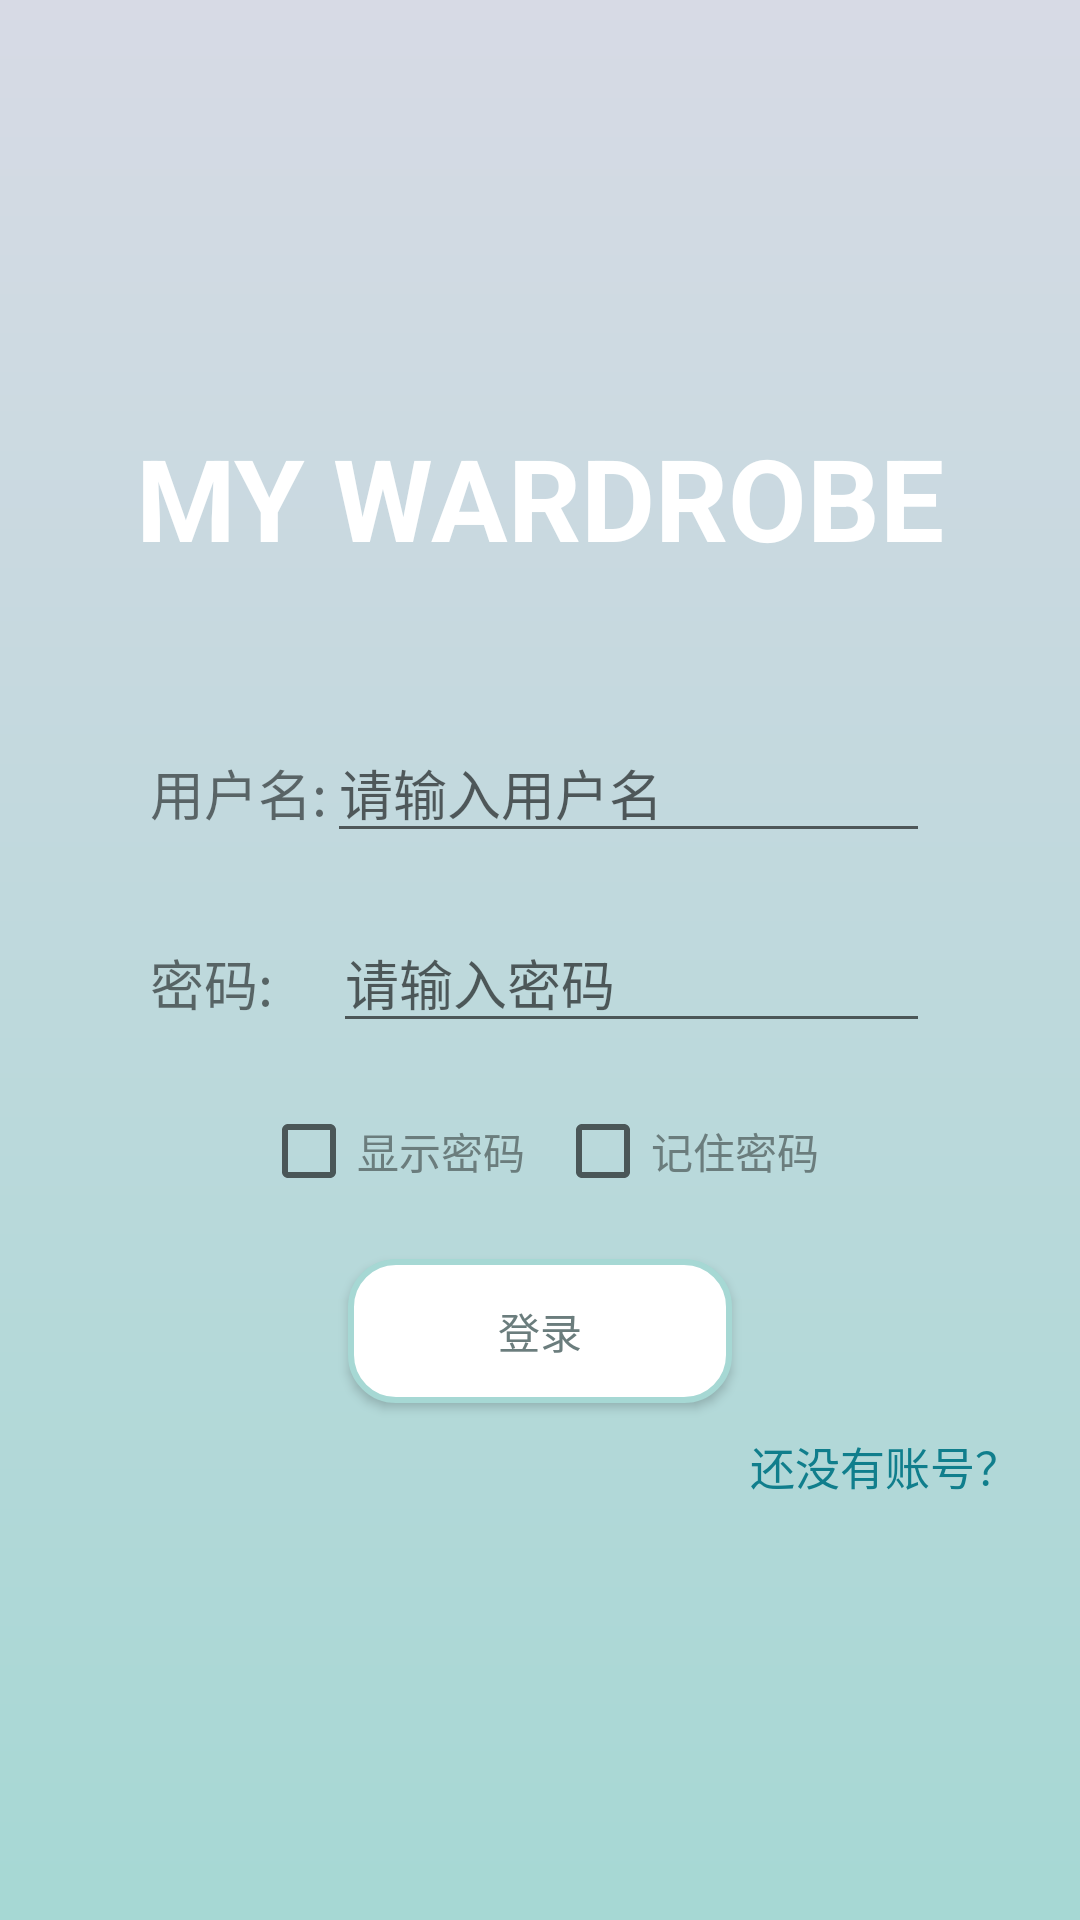

This screen was rendered from an Android layout file. Write that file and the resources it references.
<!-- AndroidManifest.xml: activity theme Theme.MyWardrobe -->
<!-- res/layout/activity_login.xml -->
<?xml version="1.0" encoding="utf-8"?>
<LinearLayout xmlns:android="http://schemas.android.com/apk/res/android"
    xmlns:tools="http://schemas.android.com/tools"
    android:layout_width="match_parent"
    android:layout_height="match_parent"
    android:background="@drawable/login_bg"
    android:gravity="center"
    tools:context=".activity.LoginActivity"
    android:orientation="vertical">

    
    <TextView
        android:layout_width="match_parent"
        android:layout_height="wrap_content"
        android:layout_marginBottom="50dp"
        android:gravity="center"
        android:textSize="38sp"
        android:text="MY WARDROBE"
        android:textStyle="bold"
        android:textColor="#fff"
        />

    <LinearLayout
        android:layout_width="match_parent"
        android:layout_height="wrap_content"
        android:layout_marginLeft="50dp"
        android:layout_marginRight="50dp"
        android:layout_marginBottom="20dp"
        android:orientation="horizontal">
        <TextView
            android:layout_width="wrap_content"
            android:layout_height="wrap_content"
            android:layout_marginTop="10dp"
            android:text="用户名:"
            android:textSize="18dp">
        </TextView>

        <LinearLayout
            android:layout_width="fill_parent"
            android:layout_height="wrap_content"
            android:gravity="right" >
            <EditText
                android:id="@+id/etUsername"
                android:layout_width="match_parent"
                android:layout_height="wrap_content"
                android:hint="请输入用户名"
                android:textColor="@color/white"
                />
        </LinearLayout>
    </LinearLayout>

    <LinearLayout
        android:layout_width="match_parent"
        android:layout_height="wrap_content"
        android:layout_marginLeft="50dp"
        android:layout_marginRight="50dp"
        android:layout_marginBottom="20dp"
        android:orientation="horizontal">
        <TextView
            android:layout_width="wrap_content"
            android:layout_height="wrap_content"
            android:layout_marginTop="10dp"
            android:text="密码:"
            android:textSize="18dp">
        </TextView>

        <LinearLayout
            android:layout_width="fill_parent"
            android:layout_height="wrap_content"
            android:gravity="right" >
            <EditText
                android:id="@+id/etPassword"
                android:layout_width="match_parent"
                android:layout_height="wrap_content"
                android:hint="请输入密码"
                android:textColor="@color/white"
                android:layout_marginLeft="20dp"
                />
        </LinearLayout>
    </LinearLayout>

        
        <LinearLayout
            android:layout_width="match_parent"
            android:layout_height="wrap_content"
            android:orientation="horizontal"
            android:gravity="center"
            android:layout_marginLeft="20dp"
            android:layout_marginRight="20dp"
            >
            <CheckBox
                android:id="@+id/cbEye"
                android:layout_width="wrap_content"
                android:layout_height="wrap_content"
                android:textColor="#6b7d7d"
                android:text="显示密码">
            </CheckBox>
            <CheckBox
                android:id="@+id/cbRemember"
                android:layout_width="wrap_content"
                android:layout_height="wrap_content"
                android:layout_marginLeft="10dp"
                android:textColor="#6b7d7d"
                android:text="记住密码">
            </CheckBox>
        </LinearLayout>



        
        <Button
            android:id="@+id/btnLogin"
            android:layout_width="128dp"
            android:layout_height="wrap_content"
            android:layout_marginTop="20dp"
            android:text="登录"
            android:textColor="#6b7d7d"
            android:background="@drawable/bg_btn"
           >
        </Button>

        
        <TextView
            android:layout_width="wrap_content"
            android:layout_height="wrap_content"
            android:layout_gravity="right"
            android:layout_marginTop="10dp"
            android:layout_marginRight="20dp"
            android:onClick="toRegister"
            android:textColor="#107E8C"
            android:text="还没有账号？"
            android:textSize="15sp">
        </TextView>

</LinearLayout>
<!-- resources referenced by this layout -->
<resources>
  <!-- drawable bg_btn (drawable) -->
  <?xml version="1.0" encoding="utf-8"?>
  <shape xmlns:android="http://schemas.android.com/apk/res/android">
  <stroke android:width="2dp" android:color="#a6d8d4"></stroke>
      <corners android:radius="15dp"></corners>
      <gradient android:startColor="@color/white" android:endColor="@color/white"></gradient>
  </shape>
  <!-- drawable login_bg (drawable) -->
  <?xml version="1.0" encoding="utf-8"?>
  <shape xmlns:android="http://schemas.android.com/apk/res/android">
      <gradient
          android:endColor="#d7dae5"
          android:startColor="#a6d8d4"
          android:angle="90"
          />
  
  </shape>
  <style name="Theme.MyWardrobe" parent="Theme.AppCompat.DayNight.NoActionBar">
          
          <item name="colorPrimary">@color/purple_500</item>
          <item name="colorPrimaryVariant">@color/purple_700</item>
          <item name="colorOnPrimary">@color/white</item>
          
          <item name="colorSecondary">@color/teal_200</item>
          <item name="colorSecondaryVariant">@color/teal_700</item>
          <item name="colorOnSecondary">@color/black</item>
          
          <item name="colorAccent">#669d99</item>
          <item name="android:statusBarColor" tools:targetApi="l">?attr/colorPrimaryVariant</item>
          
          <item name="android:windowNoTitle">true</item>
  
  
      </style>
  <!-- not gathered from this repository: default colours our renderer supplied (Android Studio template values) -->
  <color name="purple_500">#FF6200EE</color>
  <color name="purple_700">#FF3700B3</color>
  <color name="teal_200">#FF03DAC5</color>
  <color name="teal_700">#FF018786</color>
  <color name="black">#FF000000</color>
  <color name="white">#FFFFFFFF</color>
</resources>
